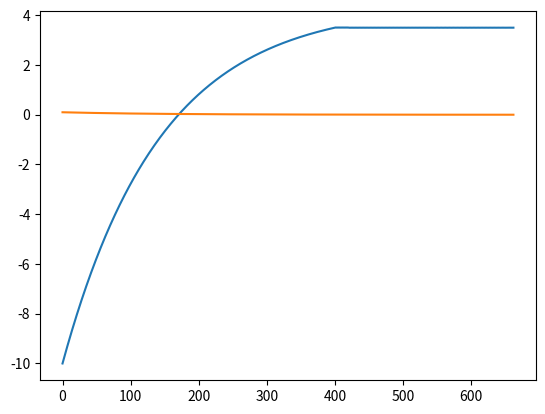

This chart was generated by the following Python code:
import matplotlib.pyplot as plt

loss = []
step = []

loss.append(float(-10))
step.append(float(0.1))
lr = 0.007
bias = float(0.001)

for i in range(10000):
    #print(loss[i], step[i])
    if (loss[i]**2 - 7*loss[i] < (loss[i]-step[i])**2 - 7*(loss[i]-step[i])):
        loss.append(loss[-1] + step[i])
    else:
        loss.append(loss[-1] - step[i])
    step.append(step[-1] / (1+lr))
    if ((i > 3) and (abs(loss[-2]-loss[-1])) < bias ):
        plt.plot(loss)
        plt.plot(step)
        plt.show()
        exit()

plt.plot(loss)
plt.plot(step)
plt.show()